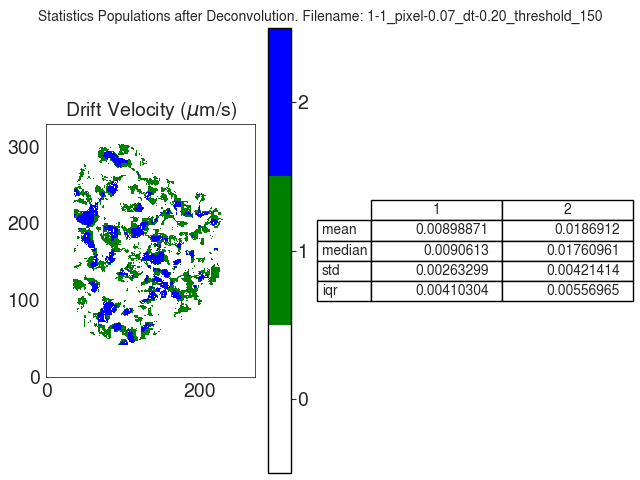

Source data for this figure (header and first rows):
V
, 1, 2
mean, 0.008989, 0.01869
median, 0.009061, 0.01761
std, 0.002633, 0.004214
iqr, 0.004103, 0.00557
